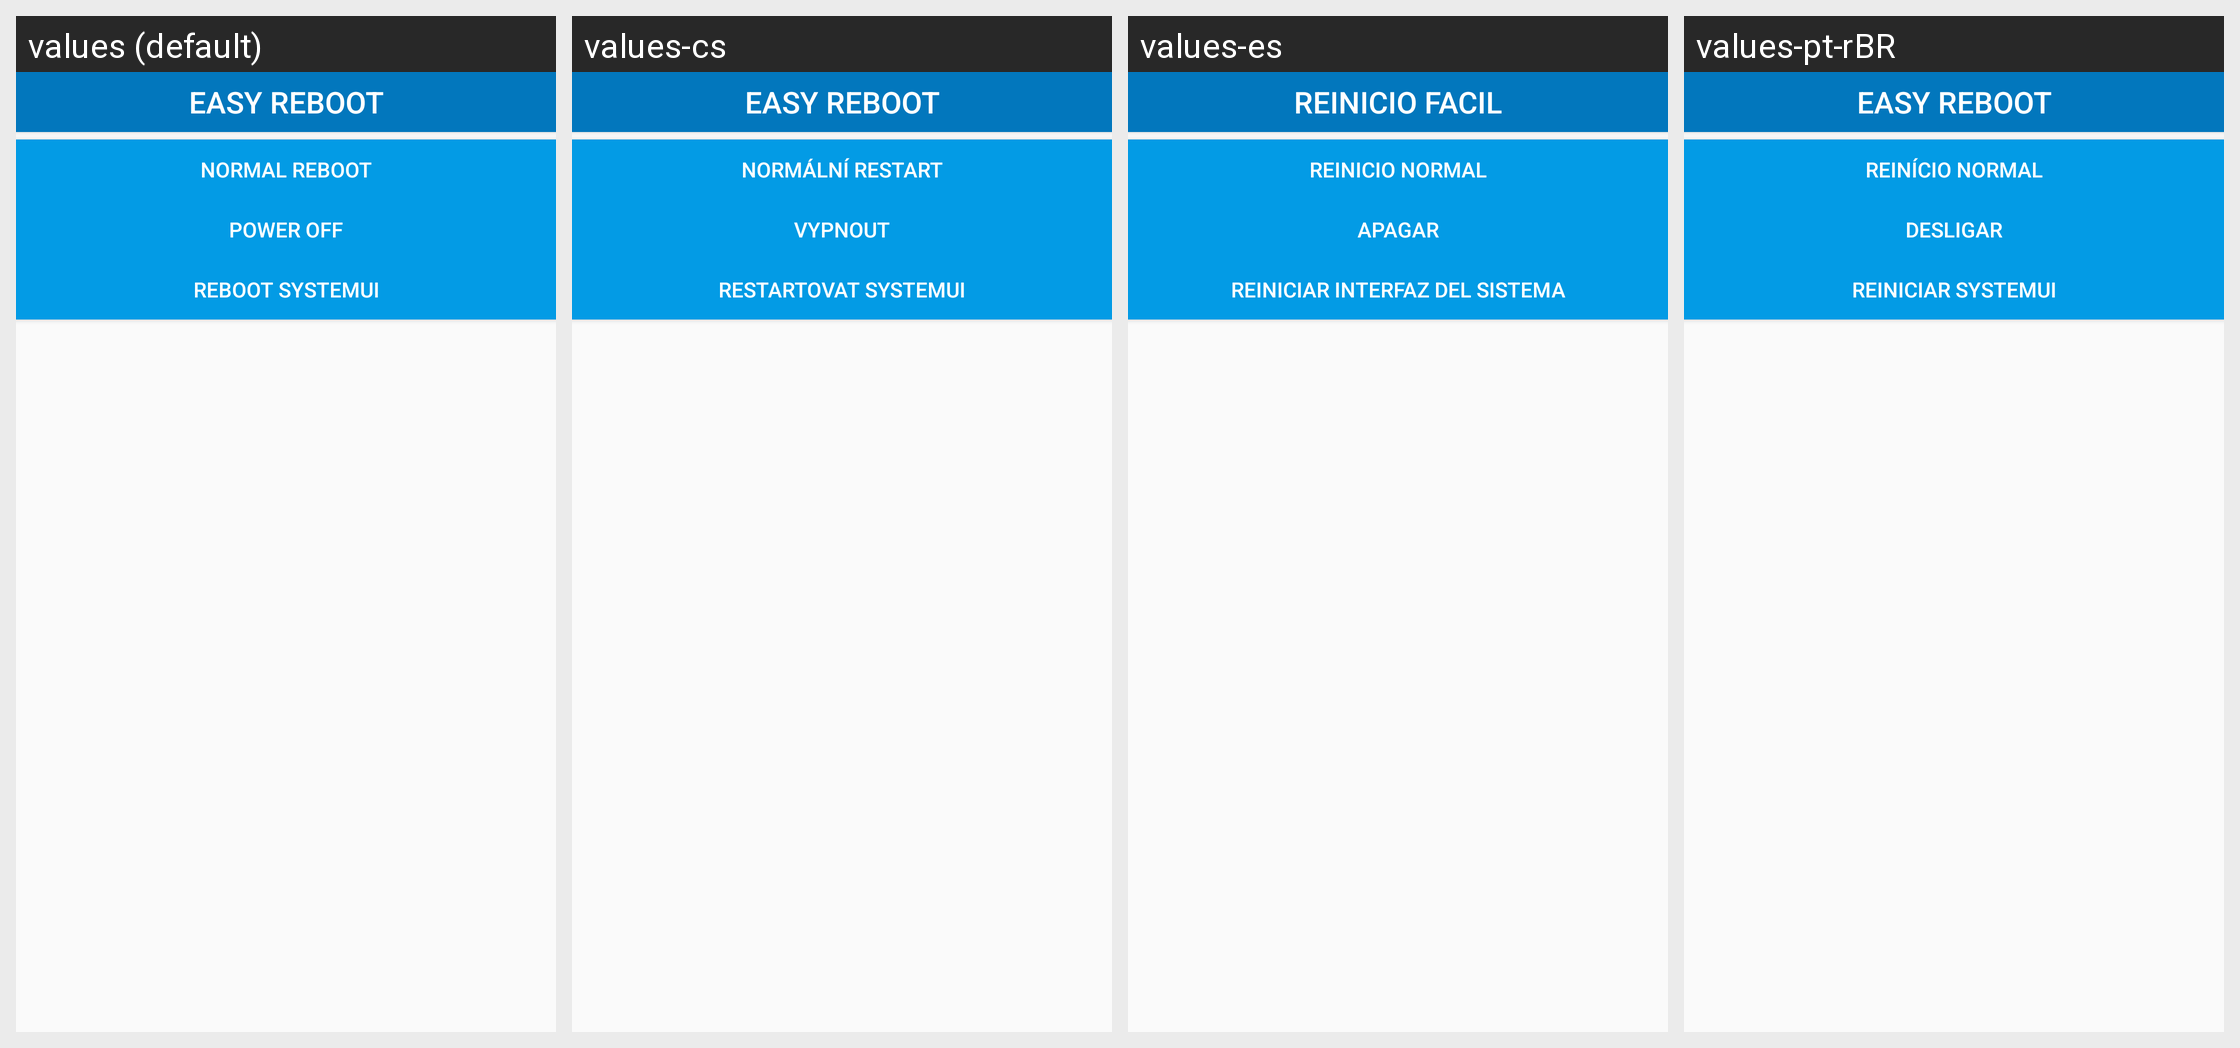

For this localized Android screen grid, give each drawn string resource with its value in every locale shown.
Android screen res/layout/activity_widget_medium.xml rendered under 4 locales, left to right: values (default), values-cs, values-es, values-pt-rBR. Device: Nexus 5 (rendered at 1080×1920; each locale shown at half size, 540×960, under a caption strip naming it); theme AppTheme.
Other locales in the repository, not shown: values-de, values-it, values-nl, values-pl, values-ru, values-sk, values-uk, values-vi, values-zh-rCN, values-zh-rTW.
Strings drawn on this screen, with the default value and each locale's value (text and hints the layout hard-codes, and strings that could not be matched under every locale, appear in the picture but are not listed):

app_name
  values: Easy Reboot
  values-cs: Easy Reboot
  values-es: Reinicio Facil
  values-pt-rBR: Easy Reboot

widgetnormalreboot
  values: Normal Reboot
  values-cs: Normální restart
  values-es: Reinicio normal
  values-pt-rBR: Reinício Normal

spegnitesto
  values: Power Off
  values-cs: Vypnout
  values-es: Apagar
  values-pt-rBR: Desligar

rebootuitesto
  values: Reboot SystemUI
  values-cs: Restartovat SystemUI
  values-es: Reiniciar interfaz del sistema
  values-pt-rBR: Reiniciar SystemUI
